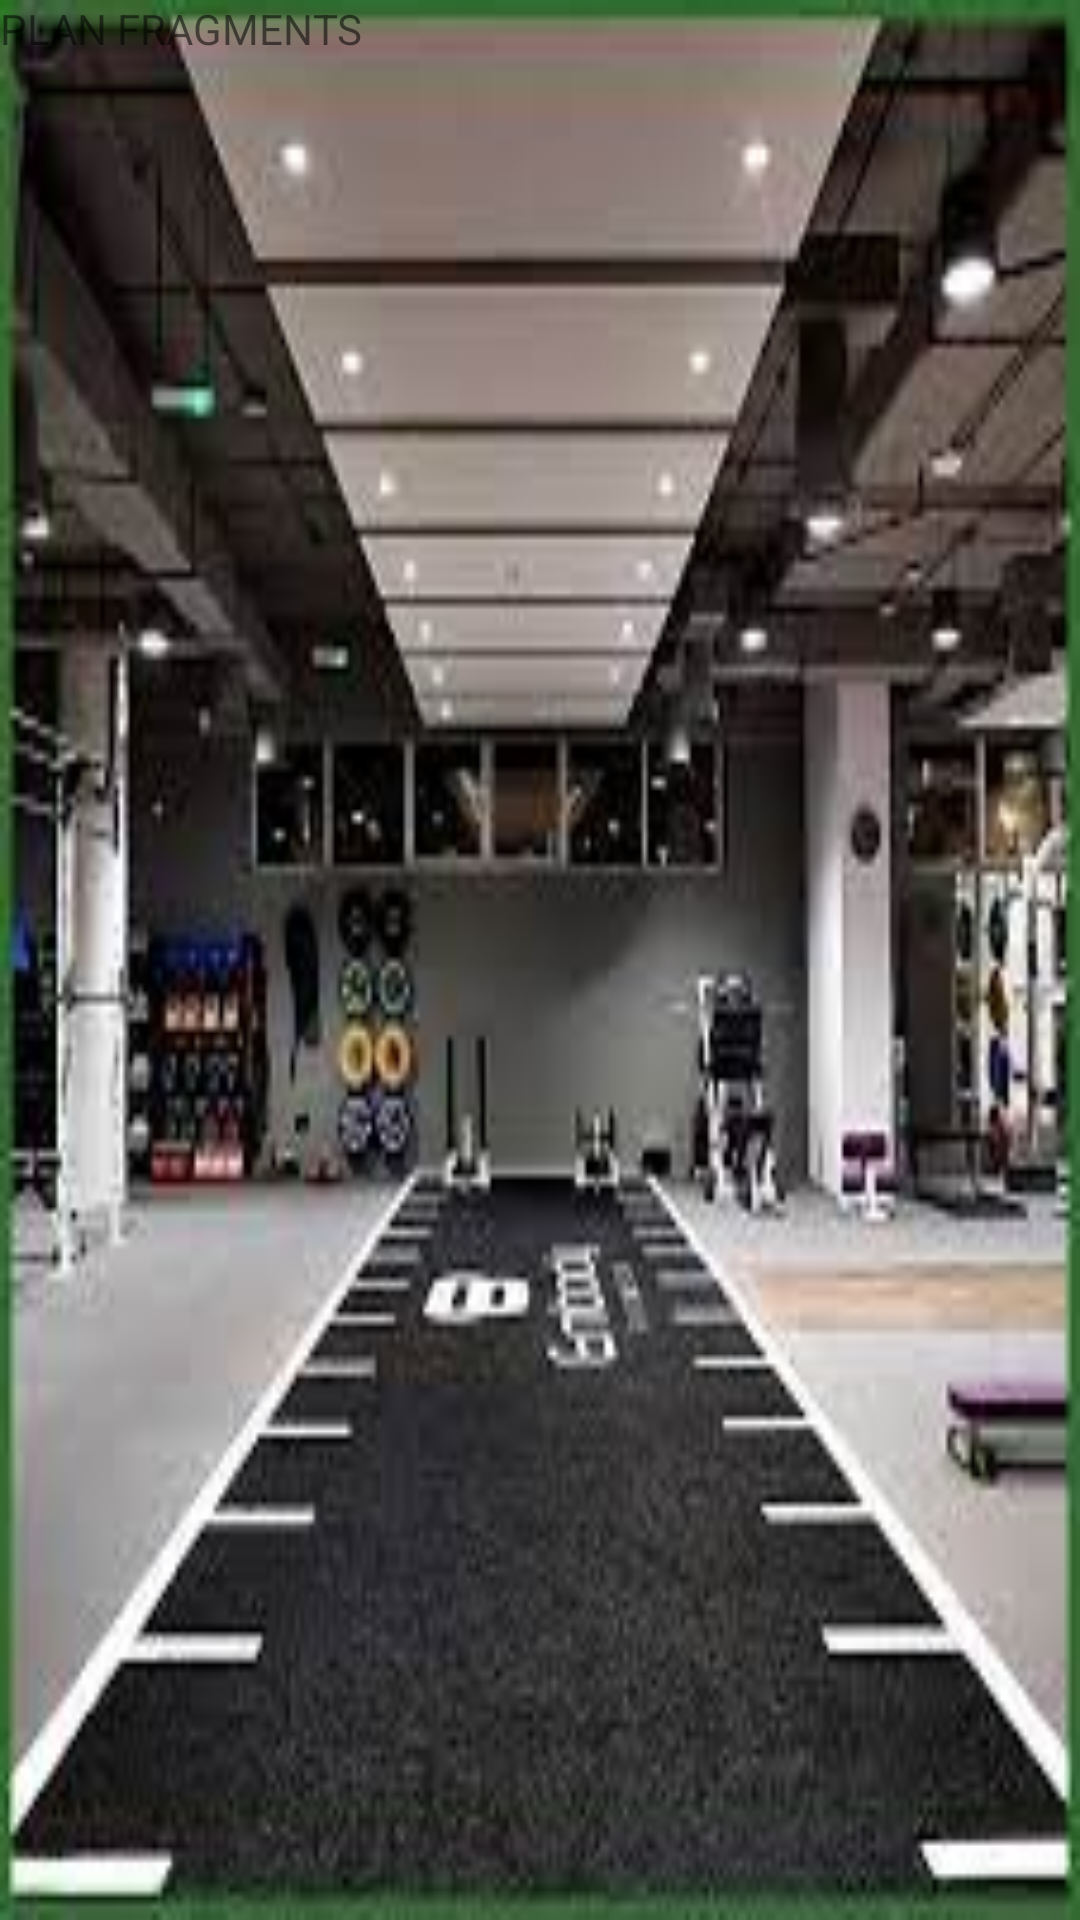

Android layout source for this screen:
<!-- AndroidManifest.xml: application theme Theme.WorkoutLog -->
<!-- res/layout/fragment_plan.xml -->
<?xml version="1.0" encoding="utf-8"?>
<FrameLayout xmlns:android="http://schemas.android.com/apk/res/android"
    xmlns:tools="http://schemas.android.com/tools"
    android:layout_width="match_parent"
    android:background="@drawable/myimg"
    android:layout_height="match_parent"
    tools:context=".ui.PlanFragment">

    
    <TextView
        android:layout_width="match_parent"
        android:layout_height="match_parent"
        android:text="PLAN FRAGMENTS" />

</FrameLayout>
<!-- resources referenced by this layout -->
<resources>
  <!-- drawable myimg: jpeg bitmap (drawable, 11361 bytes) -->
  <style name="Theme.WorkoutLog" parent="Theme.MaterialComponents.DayNight.DarkActionBar">
          
          <item name="colorPrimary">@color/purple_500</item>
          <item name="colorPrimaryVariant">@color/purple_700</item>
          <item name="colorOnPrimary">@color/white</item>
          
          <item name="colorSecondary">@color/teal_200</item>
          <item name="colorSecondaryVariant">@color/teal_700</item>
          <item name="colorOnSecondary">@color/black</item>
          
          <item name="android:statusBarColor" tools:targetApi="l">?attr/colorPrimaryVariant</item>
          
      </style>
  <!-- not gathered from this repository: default colours our renderer supplied (Android Studio template values) -->
  <color name="purple_500">#FF6200EE</color>
  <color name="purple_700">#FF3700B3</color>
  <color name="teal_200">#FF03DAC5</color>
  <color name="teal_700">#FF018786</color>
  <color name="black">#FF000000</color>
  <color name="white">#FFFFFFFF</color>
</resources>
